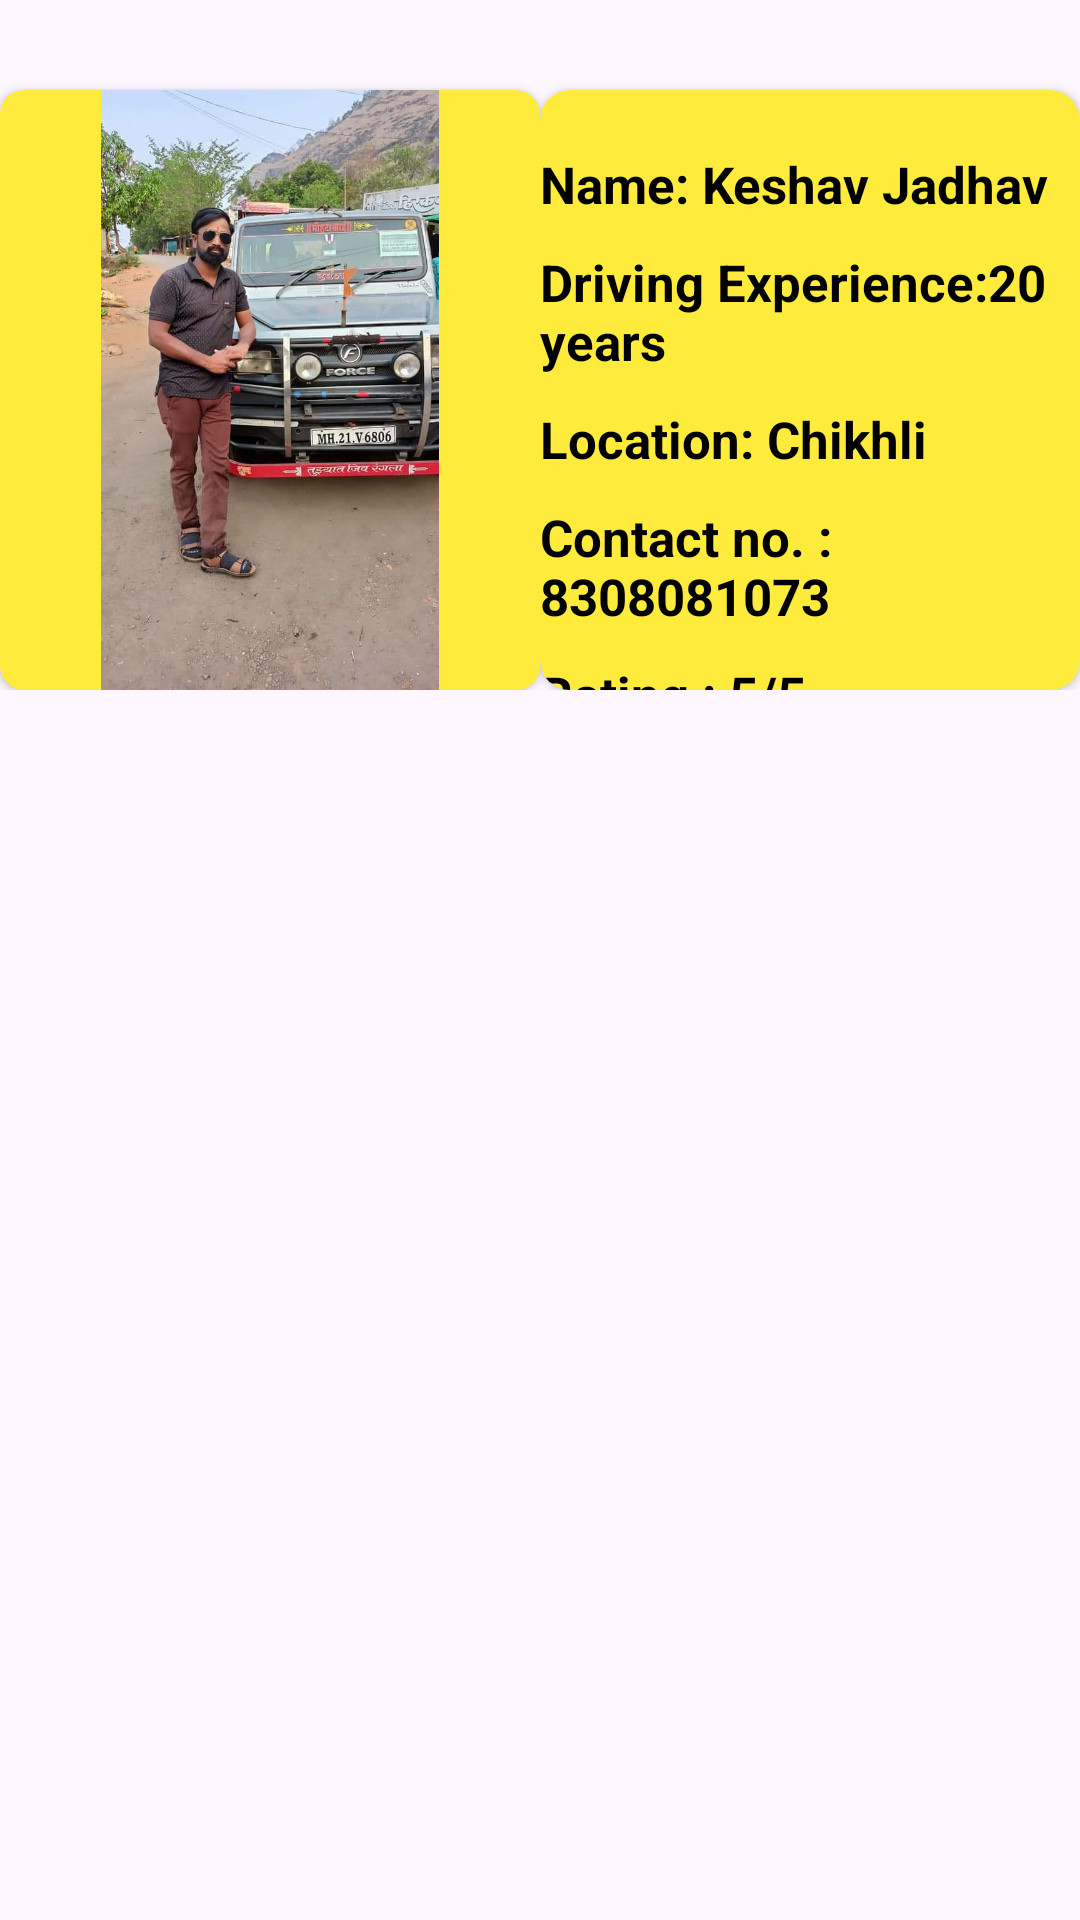

Layout XML and referenced resources for this Android screen:
<!-- AndroidManifest.xml: application theme Theme.FirstTask -->
<!-- res/layout/activity_mpv_car_owner1.xml -->
<?xml version="1.0" encoding="utf-8"?>
<LinearLayout
    xmlns:android="http://schemas.android.com/apk/res/android"
    xmlns:app="http://schemas.android.com/apk/res-auto"
    xmlns:tools="http://schemas.android.com/tools"
    android:id="@+id/main"
    android:layout_width="match_parent"
    android:layout_height="match_parent"
    tools:context=".SedanCarOwner1"
    android:orientation="vertical"
    android:layout_margin="10dp">

    <LinearLayout
        android:layout_width="match_parent"
        android:layout_height="wrap_content"
        android:orientation="horizontal">

        <androidx.cardview.widget.CardView
            android:layout_width="wrap_content"
            android:layout_height="200dp"
            android:layout_marginTop="30dp"
            android:elevation="15dp"
            app:cardBackgroundColor="#FFEB3B"
            app:cardCornerRadius="8dp">

            <ImageView
                android:layout_width="180dp"
                android:layout_height="200dp"
                android:src="@drawable/sedan_car_owner1" />
        </androidx.cardview.widget.CardView>

        <androidx.cardview.widget.CardView
            android:layout_width="match_parent"
            android:layout_height="200dp"
            android:elevation="5dp"
            app:cardBackgroundColor="#FFEB3B"
            app:cardCornerRadius="10dp"
            android:layout_marginTop="30dp"
            >

            <LinearLayout
                android:layout_width="match_parent"
                android:layout_height="wrap_content"
                android:orientation="vertical"
                android:layout_marginTop="10dp">
                <TextView
                    android:layout_width="wrap_content"
                    android:layout_height="wrap_content"
                    android:text="Name: Keshav Jadhav"
                    android:textColor="@color/black"
                    android:textSize="17sp"
                    android:textStyle="bold"
                    android:layout_marginTop="10dp"
                    />
                <TextView
                    android:layout_width="wrap_content"
                    android:layout_height="wrap_content"
                    android:text="Driving Experience:20 years"
                    android:textColor="@color/black"
                    android:textSize="17sp"
                    android:textStyle="bold"
                    android:layout_marginTop="10dp"
                    />
                <TextView
                    android:layout_width="wrap_content"
                    android:layout_height="wrap_content"
                    android:text="Location: Chikhli "
                    android:textColor="@color/black"
                    android:textSize="17sp"
                    android:textStyle="bold"
                    android:layout_marginTop="10dp"
                    />
                <TextView
                    android:layout_width="wrap_content"
                    android:layout_height="wrap_content"
                    android:text="Contact no. : 8308081073"
                    android:textColor="@color/black"
                    android:textSize="17sp"
                    android:textStyle="bold"
                    android:layout_marginTop="10dp"
                    />
                <TextView
                    android:layout_width="wrap_content"
                    android:layout_height="wrap_content"
                    android:text="Rating : 5/5"
                    android:textColor="#000000"
                    android:textSize="17sp"
                    android:textStyle="bold"
                    android:layout_marginTop="10dp"
                    android:id="@+id/tvSedan1"
                    />
            </LinearLayout>

        </androidx.cardview.widget.CardView>

    </LinearLayout>
</LinearLayout>
<!-- resources referenced by this layout -->
<resources>
  <color name="black">#FF000000</color>
  <!-- drawable sedan_car_owner1: jpg bitmap (drawable, 65390 bytes) -->
  <style name="Theme.FirstTask" parent="Base.Theme.FirstTask" />
  <style name="Base.Theme.FirstTask" parent="Theme.Material3.DayNight.NoActionBar">
          
          
  
      </style>
</resources>
